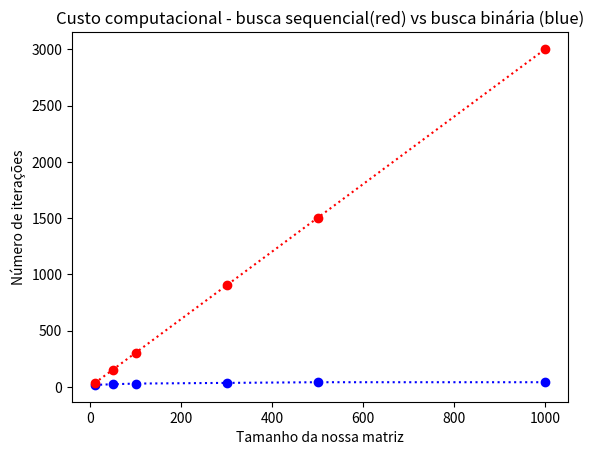

Python code for this plot:
''' Vamos comparar o custo computacional dos dois códigos desenvolvidos nos programas anteriores:
    O código de busca sequencial e o binário'''
    
''' A função custo do código de busca sequencial se deu por [3n + 3] - O(n) - onde n é o número de iterações
    realizadas no nosso sistema. Em contrapartida,a função custo do nosso código de busca binária, se deu
    por [6*int(log2(n)) + 6] - O(log2(n)). A seguir, vamos comparar ambas funções colocando o custo computacional em 
    função do número de elementos da nossa matriz.
    Vale ressaltar que ambas as fórmulas foram obtidas para o pior dos casos,onde o elemento a ser achado 
    é o último da lista no caso da busca sequencial e o primeiro ou último, no caso da busca binária'''
    
import numpy as np
import matplotlib.pyplot as plt 

def custo_binario(n): # nos retornará uma matriz com os as quantidade de iterações associados aos elementos impostos
    iteracoes = []
    for i in range (0,len(n)):
        iteracoes.append(6*int(np.log(n[i])) + 6)
    print(iteracoes)
    return iteracoes


def custo_sequencial(n):
    iteracoes = []
    for i in range (0,len(n)):
        iteracoes.append(3*n[i] + 3)
    print(iteracoes)
    return iteracoes

''' Plotando a comparação entre os dois gráficos'''
xpoints = np.array([10,50,100,300,500,1000]) # quantidade de elementos na matriz
ybinpoints = custo_binario(xpoints) # número de iterações no caso binário
yseqpoints = custo_sequencial(xpoints) # número de iterações no caso sequencial

plt.xlabel('Tamanho da nossa matriz') 
plt.ylabel("Número de iterações")
plt.title('Custo computacional - busca sequencial(red) vs busca binária (blue)')
plt.plot(xpoints, ybinpoints, 'o:b') 
plt.plot(xpoints, yseqpoints, 'o:r')
plt.show()


